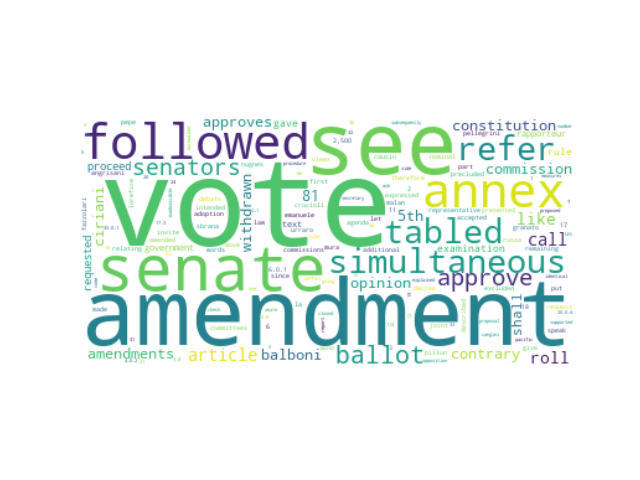

Values plotted in this chart, from the file beside it:
speaker_id, speeches, party_id, party_name, county, orientation, sex, x0, x1, cluster, speeches_cleaned
#LaRussaIgnazio, Senator Nugnes amendments would lapse if…, #group.FdI, Fratelli d'Italia, IT, #orientation.RRF, M, -29.69, -34.85, 13, senator nugnes amendments would lapse on…
#LaRussaIgnazio, I refer to the roll call vote by simulta…, #group.FdI, Fratelli d'Italia, IT, #orientation.RRF, M, -36.57, -33.22, 13, refer roll call vote simultaneous ballot…
#LaRussaIgnazio, I would like to refer to the vote by a s…, #group.FdI, Fratelli d'Italia, IT, #orientation.RRF, M, -35.14, -35.02, 13, would like refer vote simultaneous vote …
#LaRussaIgnazio, I would like to refer to the vote by a s…, #group.FdI, Fratelli d'Italia, IT, #orientation.RRF, M, -36.03, -35.22, 13, would like refer vote simultaneous vote …
#CalderoliRoberto, Senator D'Angelo I shall therefore take …, #group.L-SP, Lega-Salvini Premier, IT, #orientation.RRF, M, -36.07, -32.52, 13, senator d'angelo shall therefore take fl…
#CalderoliRoberto, I would like to refer to the nominal vot…, #group.L-SP, Lega-Salvini Premier, IT, #orientation.RRF, M, -37.88, -36.82, 13, would like refer nominal vote simultaneo…
#CalderoliRoberto, I refer to the nominal vote by simultane…, #group.L-SP, Lega-Salvini Premier, IT, #orientation.RRF, M, -37.31, -37.11, 13, refer nominal vote simultaneous ballot a…
#CalderoliRoberto, I understand that everyone living in the…, #group.L-SP, Lega-Salvini Premier, IT, #orientation.RRF, M, -34.14, -32.86, 13, understand everyone living islands wants…
#CalderoliRoberto, Having been accepted by the Government t…, #group.L-SP, Lega-Salvini Premier, IT, #orientation.RRF, M, -35.78, -31.49, 13, accepted government agenda g2.1500/32 te…
#CalderoliRoberto, Senator Giarrusso tells me that he was w…, #group.L-SP, Lega-Salvini Premier, IT, #orientation.RRF, M, -32.79, -37.4, 13, senator giarrusso tells wrong vote note …
#CalderoliRoberto, Amendment 4.1 is precluded by the adopti…, #group.L-SP, Lega-Salvini Premier, IT, #orientation.RRF, M, -32.58, -36.78, 13, amendment 4.1 precluded adoption amendme…
#CalderoliRoberto, I would like to ask Senator Malan if he …, #group.L-SP, Lega-Salvini Premier, IT, #orientation.RRF, M, -31.19, -36.28, 13, would like ask senator malan accepts pro…
#CalderoliRoberto, I refer to the vote by simultaneous ball…, #group.L-SP, Lega-Salvini Premier, IT, #orientation.RRF, M, -33.55, -36.5, 13, refer vote simultaneous ballot amendment…
#CalderoliRoberto, Amendments 17.1 17.2 and 17.4 and 17.6 h…, #group.L-SP, Lega-Salvini Premier, IT, #orientation.RRF, M, -34.6, -37.99, 13, amendments 17.1 17.2 17.4 17.6 withdrawn…
#CalderoliRoberto, I would like to refer to the nominal vot…, #group.L-SP, Lega-Salvini Premier, IT, #orientation.RRF, M, -34.34, -37.31, 13, would like refer nominal vote simultaneo…
#CalderoliRoberto, I refer to the vote by simultaneous ball…, #group.L-SP, Lega-Salvini Premier, IT, #orientation.RRF, M, -30.5, -31.56, 13, refer vote simultaneous ballot amendment…
#CalderoliRoberto, I refer to the vote by simultaneous ball…, #group.L-SP, Lega-Salvini Premier, IT, #orientation.RRF, M, -32.61, -28.52, 13, refer vote simultaneous ballot amendment…
#CalderoliRoberto, I refer to the vote by simultaneous ball…, #group.L-SP, Lega-Salvini Premier, IT, #orientation.RRF, M, -31.07, -33.09, 13, refer vote simultaneous ballot amendment…
#CalderoliRoberto, Amendment 2.1 has been withdrawn I refer…, #group.L-SP, Lega-Salvini Premier, IT, #orientation.RRF, M, -31.67, -34.12, 13, amendment 2.1 withdrawn refer vote simul…
#CalderoliRoberto, I would like to refer to the nominal vot…, #group.L-SP, Lega-Salvini Premier, IT, #orientation.RRF, M, -32.7, -34, 13, would like refer nominal vote simultaneo…
#CalderoliRoberto, Amendments 3.1 and 3.2 have been withdra…, #group.L-SP, Lega-Salvini Premier, IT, #orientation.RRF, M, -31.07, -33.81, 13, amendments 3.1 3.2 withdrawn refer vote …
#CalderoliRoberto, I refer to the vote by simultaneous ball…, #group.L-SP, Lega-Salvini Premier, IT, #orientation.RRF, M, -33.46, -34.72, 13, refer vote simultaneous ballot amendment…
#CalderoliRoberto, I refer to the roll call vote by simulta…, #group.L-SP, Lega-Salvini Premier, IT, #orientation.RRF, M, -30.53, -27.62, 13, refer roll call vote simultaneous ballot…
#CalderoliRoberto, I refer to the vote by simultaneous ball…, #group.L-SP, Lega-Salvini Premier, IT, #orientation.RRF, M, -30.62, -27.22, 13, refer vote simultaneous ballot amendment…
#CalderoliRoberto, I refer to the vote by simultaneous ball…, #group.L-SP, Lega-Salvini Premier, IT, #orientation.RRF, M, -32.6, -34.74, 13, refer vote simultaneous ballot amendment…
#CalderoliRoberto, I refer to the vote by simultaneous ball…, #group.L-SP, Lega-Salvini Premier, IT, #orientation.RRF, M, -31.79, -30.69, 13, refer vote simultaneous ballot amendment…
#CalderoliRoberto, I inform you that a request for a secret…, #group.L-SP, Lega-Salvini Premier, IT, #orientation.RRF, M, -25.57, -31.82, 13, inform request secret ballot pursuant ru…
#CalderoliRoberto, Amendment 6.0.1 amends paragraph 1 c of …, #group.L-SP, Lega-Salvini Premier, IT, #orientation.RRF, M, -25.62, -31.84, 13, amendment 6.0.1 amends paragraph 1 c art…
#CalderoliRoberto, Senator De Petris the term of office of …, #group.L-SP, Lega-Salvini Premier, IT, #orientation.RRF, M, -29.28, -27.36, 13, senator de petris term office rapporteur…
#CalderoliRoberto, I refer to the vote by simultaneous ball…, #group.L-SP, Lega-Salvini Premier, IT, #orientation.RRF, M, -31.88, -34.9, 13, refer vote simultaneous ballot amendment…
#CalderoliRoberto, Amendments 10.1 and 10.2 have been withd…, #group.L-SP, Lega-Salvini Premier, IT, #orientation.RRF, M, -30.43, -30.6, 13, amendments 10.1 10.2 withdrawn requested…
#CalderoliRoberto, I refer to the vote by simultaneous ball…, #group.L-SP, Lega-Salvini Premier, IT, #orientation.RRF, M, -30.74, -33.91, 13, refer vote simultaneous ballot amendment…
#CalderoliRoberto, I refer to the vote by simultaneous ball…, #group.L-SP, Lega-Salvini Premier, IT, #orientation.RRF, M, -32.48, -31.46, 13, refer vote simultaneous ballot amendment…
#CalderoliRoberto, I refer to the vote by simultaneous ball…, #group.L-SP, Lega-Salvini Premier, IT, #orientation.RRF, M, -33.13, -30.48, 13, refer vote simultaneous ballot amendment…
#CalderoliRoberto, Amendment 15.1 has been withdrawn I refe…, #group.L-SP, Lega-Salvini Premier, IT, #orientation.RRF, M, -30.21, -32.93, 13, amendment 15.1 withdrawn refer vote simu…
#CalderoliRoberto, I refer to the vote by simultaneous ball…, #group.L-SP, Lega-Salvini Premier, IT, #orientation.RRF, M, -32.92, -31.84, 13, refer vote simultaneous ballot amendment…
#CalderoliRoberto, Having been requested I would like to re…, #group.L-SP, Lega-Salvini Premier, IT, #orientation.RRF, M, -32.47, -30.92, 13, requested would like refer roll call vot…
#CalderoliRoberto, Amendment 19.1 has been withdrawn Having…, #group.L-SP, Lega-Salvini Premier, IT, #orientation.RRF, M, -30.75, -30.49, 13, amendment 19.1 withdrawn requested would…
#CalderoliRoberto, Having been requested to do so I would l…, #group.L-SP, Lega-Salvini Premier, IT, #orientation.RRF, M, -32.94, -34.26, 13, requested would like refer roll call vot…
#CalderoliRoberto, Amendment 21.1 text 2 has been withdrawn…, #group.L-SP, Lega-Salvini Premier, IT, #orientation.RRF, M, -30.74, -29.36, 13, amendment 21.1 text 2 withdrawn refer vo…
#CalderoliRoberto, I refer to the vote by simultaneous ball…, #group.L-SP, Lega-Salvini Premier, IT, #orientation.RRF, M, -33.37, -28.04, 13, refer vote simultaneous ballot amendment…
#CalderoliRoberto, I refer to the vote by simultaneous ball…, #group.L-SP, Lega-Salvini Premier, IT, #orientation.RRF, M, -33.13, -28.38, 13, refer vote simultaneous ballot amendment…
#CalderoliRoberto, I refer to the vote by simultaneous ball…, #group.L-SP, Lega-Salvini Premier, IT, #orientation.RRF, M, -32.52, -27.7, 13, refer vote simultaneous ballot amendment…
#CalderoliRoberto, I refer to the vote by simultaneous ball…, #group.L-SP, Lega-Salvini Premier, IT, #orientation.RRF, M, -31.22, -32.68, 13, refer vote simultaneous ballot amendment…
#CalderoliRoberto, I refer to the vote by simultaneous ball…, #group.L-SP, Lega-Salvini Premier, IT, #orientation.RRF, M, -32.16, -33.36, 13, refer vote simultaneous ballot amendment…
#CalderoliRoberto, I refer to the vote by simultaneous ball…, #group.L-SP, Lega-Salvini Premier, IT, #orientation.RRF, M, -31.57, -33, 13, refer vote simultaneous ballot amendment…
#CalderoliRoberto, I refer to the nominal vote by simultane…, #group.L-SP, Lega-Salvini Premier, IT, #orientation.RRF, M, -31.6, -32.13, 13, refer nominal vote simultaneous ballot a…
#CalderoliRoberto, I refer to the vote by simultaneous ball…, #group.L-SP, Lega-Salvini Premier, IT, #orientation.RRF, M, -31.72, -27.41, 13, refer vote simultaneous ballot amendment…
#CalderoliRoberto, I refer to the vote by simultaneous ball…, #group.L-SP, Lega-Salvini Premier, IT, #orientation.RRF, M, -32.74, -29.22, 13, refer vote simultaneous ballot amendment…
#CalderoliRoberto, I refer to the vote by simultaneous ball…, #group.L-SP, Lega-Salvini Premier, IT, #orientation.RRF, M, -32.4, -29.63, 13, refer vote simultaneous ballot amendment…
#CalderoliRoberto, I refer to the vote by simultaneous ball…, #group.L-SP, Lega-Salvini Premier, IT, #orientation.RRF, M, -33.11, -33.27, 13, refer vote simultaneous ballot amendment…
#CalderoliRoberto, Having been requested I would like to ca…, #group.L-SP, Lega-Salvini Premier, IT, #orientation.RRF, M, -36.06, -31.12, 13, requested would like call simultaneous v…
#CalderoliRoberto, I refer to the vote by simultaneous ball…, #group.L-SP, Lega-Salvini Premier, IT, #orientation.RRF, M, -34.95, -36.06, 13, refer vote simultaneous ballot amendment…
#CalderoliRoberto, Senator since the vote is open and I do …, #group.L-SP, Lega-Salvini Premier, IT, #orientation.RRF, M, -34.48, -28.51, 13, senator since vote open see additional v…
#CalderoliRoberto, So you keep the amendments Senator Nugne…, #group.L-SP, Lega-Salvini Premier, IT, #orientation.RRF, M, -33.86, -35.39, 13, keep amendments senator nugnes nugnes mi…
#CalderoliRoberto, Absolutely I invite the secretary senato…, #group.L-SP, Lega-Salvini Premier, IT, #orientation.RRF, M, -29.44, -29.85, 13, absolutely invite secretary senators pro…
#CalderoliRoberto, I invite the Senator Secretary to check …, #group.L-SP, Lega-Salvini Premier, IT, #orientation.RRF, M, -35.53, -33.43, 13, invite senator secretary check whether r…
#CalderoliRoberto, Having been accepted by the Government t…, #group.L-SP, Lega-Salvini Premier, IT, #orientation.RRF, M, -34.37, -34.6, 13, accepted government g6.1 agenda put vote…
#CalderoliRoberto, I refer to the vote by simultaneous ball…, #group.L-SP, Lega-Salvini Premier, IT, #orientation.RRF, M, -35.07, -32.22, 13, refer vote simultaneous ballot amendment…
#CalderoliRoberto, We shall now proceed to the examination …, #group.L-SP, Lega-Salvini Premier, IT, #orientation.RRF, M, -35.72, -34.33, 13, shall proceed examination amendments art…
... 3 more rows
